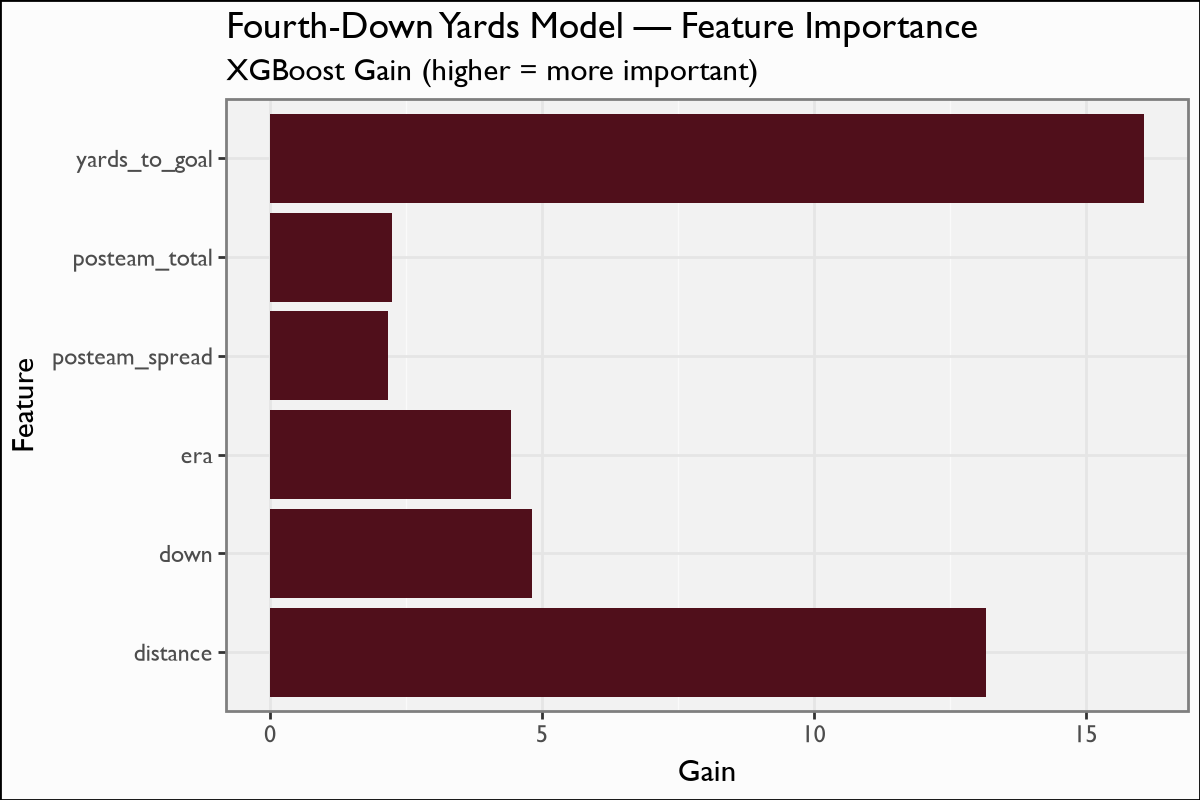

Values plotted in this chart, from the file beside it:
Feature, Gain
yards_to_goal, 16.08
distance, 13.18
down, 4.811
era, 4.426
posteam_total, 2.238
posteam_spread, 2.169
